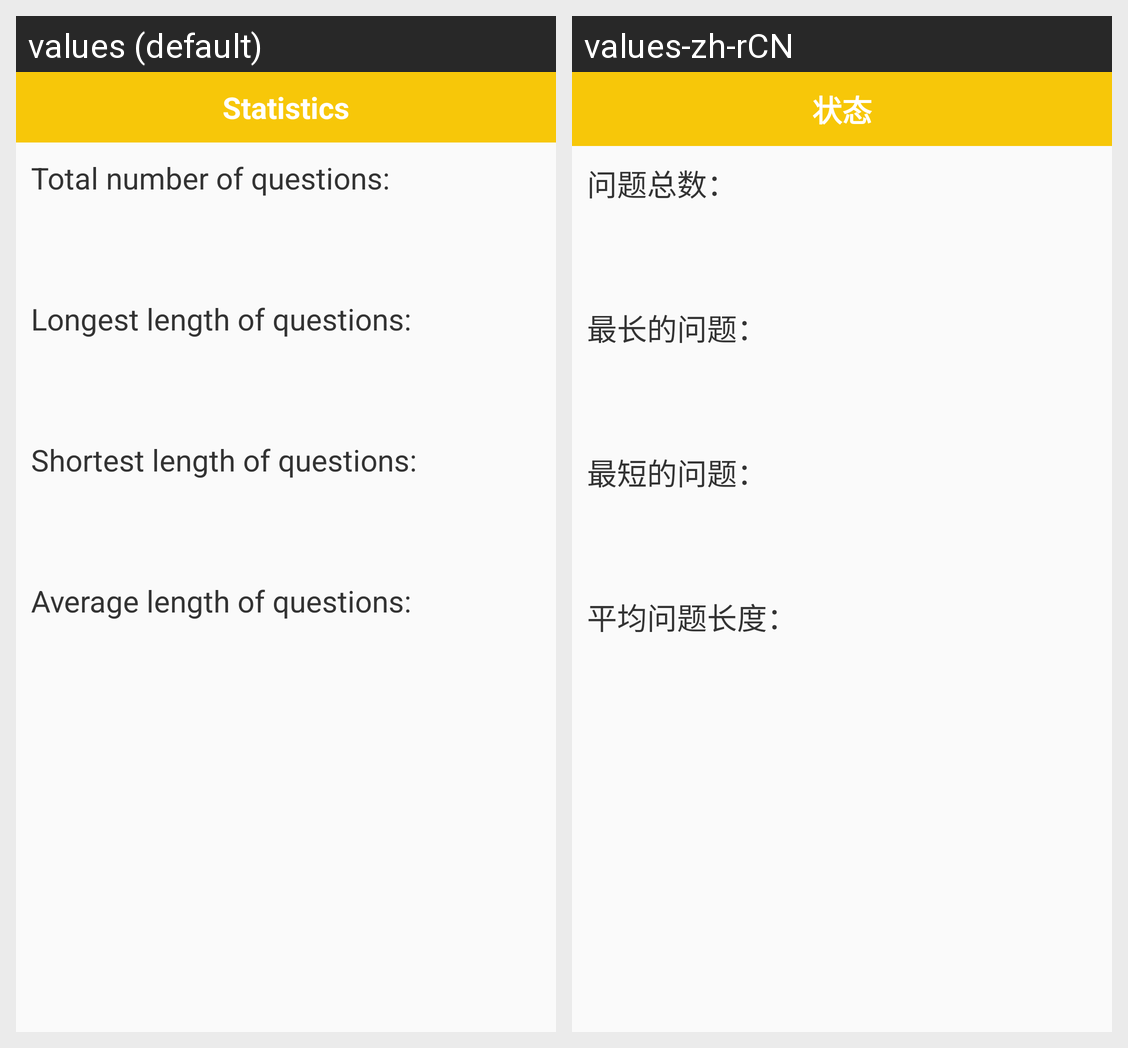

Here is an Android app screen in its default locale and in the app's own translations. Write out the translated-string differences for the strings that appear on this screen.
Android screen res/layout/activity_dialog_statistics.xml rendered under 2 locales, left to right: values (default), values-zh-rCN. Device: Nexus 5 (rendered at 1080×1920; each locale shown at half size, 540×960, under a caption strip naming it); theme AppTheme.
Strings drawn on this screen, with the default value and each locale's value (text and hints the layout hard-codes, and strings that could not be matched under every locale, appear in the picture but are not listed):

button_state
  values: Statistics
  values-zh-rCN: 状态

total_num
  values: Total number of questions:
  values-zh-rCN: 问题总数：

longest
  values: Longest length of questions:
  values-zh-rCN: 最长的问题：

shortest
  values: Shortest length of questions:
  values-zh-rCN: 最短的问题：

average
  values: Average length of questions:
  values-zh-rCN: 平均问题长度：
